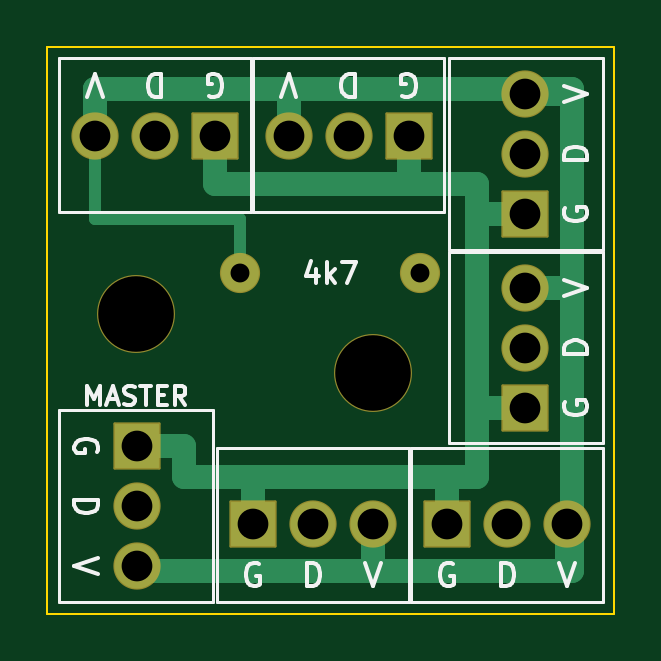
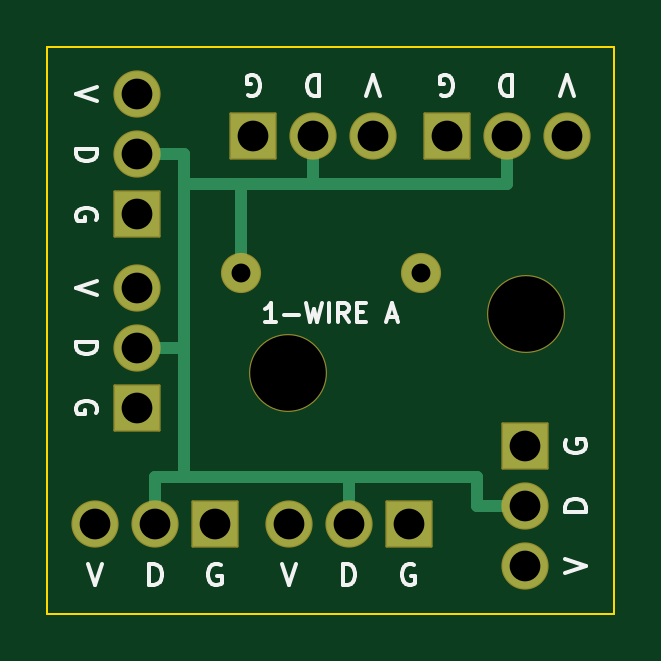
Circuit board: 8 layer files. Board 24.0 x 24.0 mm.
- bottom_copper: one-wire-bus-pinwheel-B_Cu.gbl (2654 bytes)
- bottom_mask: one-wire-bus-pinwheel-B_Mask.gbs (2391 bytes)
- bottom_silk: one-wire-bus-pinwheel-B_Silkscreen.gbo (14853 bytes)
- outline: one-wire-bus-pinwheel-Edge_Cuts.gm1 (702 bytes)
- top_copper: one-wire-bus-pinwheel-F_Cu.gtl (3412 bytes)
- top_mask: one-wire-bus-pinwheel-F_Mask.gts (2391 bytes)
- top_silk: one-wire-bus-pinwheel-F_Silkscreen.gto (16931 bytes)
- drill: one-wire-bus-pinwheel.drl (825 bytes)

=== bottom_copper: one-wire-bus-pinwheel-B_Cu.gbl ===
%TF.GenerationSoftware,KiCad,Pcbnew,9.0.9*%
%TF.CreationDate,2026-11-17T00:15:40+00:00*%
%TF.ProjectId,one-wire-bus-pinwheel,6f6e652d-7769-4726-952d-6275732d7069,rev?*%
%TF.SameCoordinates,Original*%
%TF.FileFunction,Copper,L2,Bot*%
%TF.FilePolarity,Positive*%
%FSLAX46Y46*%
G04 Gerber Fmt 4.6, Leading zero omitted, Abs format (unit mm)*
G04 Created by KiCad (PCBNEW 9.0.9) date 2026-11-17 00:15:40*
%MOMM*%
%LPD*%
G01*
G04 APERTURE LIST*
%TA.AperFunction,ComponentPad*%
%ADD10R,1.900000X1.900000*%
%TD*%
%TA.AperFunction,ComponentPad*%
%ADD11C,1.900000*%
%TD*%
%TA.AperFunction,ComponentPad*%
%ADD12C,1.600000*%
%TD*%
%TA.AperFunction,Conductor*%
%ADD13C,0.500000*%
%TD*%
G04 APERTURE END LIST*
D10*
%TO.P,J1,1*%
%TO.N,GND*%
X115290000Y-103800000D03*
D11*
%TO.P,J1,2*%
%TO.N,DATA*%
X112750000Y-103800000D03*
%TO.P,J1,3*%
%TO.N,VCC*%
X110210000Y-103800000D03*
%TD*%
D10*
%TO.P,J2,1*%
%TO.N,GND*%
X107090000Y-103800000D03*
D11*
%TO.P,J2,2*%
%TO.N,DATA*%
X104550000Y-103800000D03*
%TO.P,J2,3*%
%TO.N,VCC*%
X102010000Y-103800000D03*
%TD*%
D10*
%TO.P,J3,1*%
%TO.N,GND*%
X120200000Y-115290000D03*
D11*
%TO.P,J3,2*%
%TO.N,DATA*%
X120200000Y-112750000D03*
%TO.P,J3,3*%
%TO.N,VCC*%
X120200000Y-110210000D03*
%TD*%
D10*
%TO.P,J4,1*%
%TO.N,GND*%
X120200000Y-107090000D03*
D11*
%TO.P,J4,2*%
%TO.N,DATA*%
X120200000Y-104550000D03*
%TO.P,J4,3*%
%TO.N,VCC*%
X120200000Y-102010000D03*
%TD*%
D10*
%TO.P,J5,1*%
%TO.N,GND*%
X108710000Y-120200000D03*
D11*
%TO.P,J5,2*%
%TO.N,DATA*%
X111250000Y-120200000D03*
%TO.P,J5,3*%
%TO.N,VCC*%
X113790000Y-120200000D03*
%TD*%
D10*
%TO.P,J6,1*%
%TO.N,GND*%
X116910000Y-120200000D03*
D11*
%TO.P,J6,2*%
%TO.N,DATA*%
X119450000Y-120200000D03*
%TO.P,J6,3*%
%TO.N,VCC*%
X121990000Y-120200000D03*
%TD*%
D10*
%TO.P,J7,1*%
%TO.N,GND*%
X103800000Y-116910000D03*
D11*
%TO.P,J7,2*%
%TO.N,DATA*%
X103800000Y-119450000D03*
%TO.P,J7,3*%
%TO.N,VCC*%
X103800000Y-121990000D03*
%TD*%
D12*
%TO.P,R1,1*%
%TO.N,VCC*%
X108170000Y-109600000D03*
%TO.P,R1,2*%
%TO.N,DATA*%
X115790000Y-109600000D03*
%TD*%
D13*
%TO.N,DATA*%
X104550000Y-105800000D02*
X118200000Y-105800000D01*
X118200000Y-104550000D02*
X118200000Y-118200000D01*
X119450000Y-118200000D02*
X105800000Y-118200000D01*
X105800000Y-118200000D02*
X105800000Y-119450000D01*
X112750000Y-103800000D02*
X112750000Y-105800000D01*
X104550000Y-103800000D02*
X104550000Y-105800000D01*
X120200000Y-112750000D02*
X118200000Y-112750000D01*
X120200000Y-104550000D02*
X118200000Y-104550000D01*
X111250000Y-120200000D02*
X111250000Y-118200000D01*
X119450000Y-120200000D02*
X119450000Y-118200000D01*
X103800000Y-119450000D02*
X105800000Y-119450000D01*
X115790000Y-109600000D02*
X115790000Y-105800000D01*
%TD*%
M02*

=== bottom_mask: one-wire-bus-pinwheel-B_Mask.gbs (2391 bytes, source withheld) ===
=== bottom_silk: one-wire-bus-pinwheel-B_Silkscreen.gbo (14853 bytes, source omitted) ===
=== outline: one-wire-bus-pinwheel-Edge_Cuts.gm1 ===
%TF.GenerationSoftware,KiCad,Pcbnew,9.0.9*%
%TF.CreationDate,2026-11-17T00:15:40+00:00*%
%TF.ProjectId,one-wire-bus-pinwheel,6f6e652d-7769-4726-952d-6275732d7069,rev?*%
%TF.SameCoordinates,Original*%
%TF.FileFunction,Profile,NP*%
%FSLAX46Y46*%
G04 Gerber Fmt 4.6, Leading zero omitted, Abs format (unit mm)*
G04 Created by KiCad (PCBNEW 9.0.9) date 2026-11-17 00:15:40*
%MOMM*%
%LPD*%
G01*
G04 APERTURE LIST*
%TA.AperFunction,Profile*%
%ADD10C,0.100000*%
%TD*%
G04 APERTURE END LIST*
D10*
X100000000Y-100000000D02*
X124000000Y-100000000D01*
X124000000Y-100000000D02*
X124000000Y-124000000D01*
X124000000Y-124000000D02*
X100000000Y-124000000D01*
X100000000Y-124000000D02*
X100000000Y-100000000D01*
M02*

=== top_copper: one-wire-bus-pinwheel-F_Cu.gtl ===
%TF.GenerationSoftware,KiCad,Pcbnew,9.0.9*%
%TF.CreationDate,2026-11-17T00:15:40+00:00*%
%TF.ProjectId,one-wire-bus-pinwheel,6f6e652d-7769-4726-952d-6275732d7069,rev?*%
%TF.SameCoordinates,Original*%
%TF.FileFunction,Copper,L1,Top*%
%TF.FilePolarity,Positive*%
%FSLAX46Y46*%
G04 Gerber Fmt 4.6, Leading zero omitted, Abs format (unit mm)*
G04 Created by KiCad (PCBNEW 9.0.9) date 2026-11-17 00:15:40*
%MOMM*%
%LPD*%
G01*
G04 APERTURE LIST*
%TA.AperFunction,ComponentPad*%
%ADD10R,1.900000X1.900000*%
%TD*%
%TA.AperFunction,ComponentPad*%
%ADD11C,1.900000*%
%TD*%
%TA.AperFunction,ComponentPad*%
%ADD12C,1.600000*%
%TD*%
%TA.AperFunction,Conductor*%
%ADD13C,1.000000*%
%TD*%
%TA.AperFunction,Conductor*%
%ADD14C,0.500000*%
%TD*%
G04 APERTURE END LIST*
D10*
%TO.P,J1,1*%
%TO.N,GND*%
X115290000Y-103800000D03*
D11*
%TO.P,J1,2*%
%TO.N,DATA*%
X112750000Y-103800000D03*
%TO.P,J1,3*%
%TO.N,VCC*%
X110210000Y-103800000D03*
%TD*%
D10*
%TO.P,J2,1*%
%TO.N,GND*%
X107090000Y-103800000D03*
D11*
%TO.P,J2,2*%
%TO.N,DATA*%
X104550000Y-103800000D03*
%TO.P,J2,3*%
%TO.N,VCC*%
X102010000Y-103800000D03*
%TD*%
D10*
%TO.P,J3,1*%
%TO.N,GND*%
X120200000Y-115290000D03*
D11*
%TO.P,J3,2*%
%TO.N,DATA*%
X120200000Y-112750000D03*
%TO.P,J3,3*%
%TO.N,VCC*%
X120200000Y-110210000D03*
%TD*%
D10*
%TO.P,J4,1*%
%TO.N,GND*%
X120200000Y-107090000D03*
D11*
%TO.P,J4,2*%
%TO.N,DATA*%
X120200000Y-104550000D03*
%TO.P,J4,3*%
%TO.N,VCC*%
X120200000Y-102010000D03*
%TD*%
D10*
%TO.P,J5,1*%
%TO.N,GND*%
X108710000Y-120200000D03*
D11*
%TO.P,J5,2*%
%TO.N,DATA*%
X111250000Y-120200000D03*
%TO.P,J5,3*%
%TO.N,VCC*%
X113790000Y-120200000D03*
%TD*%
D10*
%TO.P,J6,1*%
%TO.N,GND*%
X116910000Y-120200000D03*
D11*
%TO.P,J6,2*%
%TO.N,DATA*%
X119450000Y-120200000D03*
%TO.P,J6,3*%
%TO.N,VCC*%
X121990000Y-120200000D03*
%TD*%
D10*
%TO.P,J7,1*%
%TO.N,GND*%
X103800000Y-116910000D03*
D11*
%TO.P,J7,2*%
%TO.N,DATA*%
X103800000Y-119450000D03*
%TO.P,J7,3*%
%TO.N,VCC*%
X103800000Y-121990000D03*
%TD*%
D12*
%TO.P,R1,1*%
%TO.N,VCC*%
X108170000Y-109600000D03*
%TO.P,R1,2*%
%TO.N,DATA*%
X115790000Y-109600000D03*
%TD*%
D13*
%TO.N,VCC*%
X102010000Y-103800000D02*
X102010000Y-101800000D01*
X102010000Y-101800000D02*
X122200000Y-101800000D01*
X122200000Y-101800000D02*
X122200000Y-122200000D01*
X122200000Y-122200000D02*
X103800000Y-122200000D01*
X103800000Y-122200000D02*
X103800000Y-121990000D01*
X110210000Y-103800000D02*
X110210000Y-101800000D01*
X102010000Y-103800000D02*
X102010000Y-101800000D01*
X120200000Y-110210000D02*
X122200000Y-110210000D01*
X120200000Y-102010000D02*
X122200000Y-102010000D01*
X113790000Y-120200000D02*
X113790000Y-122200000D01*
X121990000Y-120200000D02*
X121990000Y-122200000D01*
%TO.N,GND*%
X107090000Y-105800000D02*
X118200000Y-105800000D01*
X118200000Y-105800000D02*
X118200000Y-118200000D01*
X118200000Y-118200000D02*
X105800000Y-118200000D01*
X105800000Y-118200000D02*
X105800000Y-116910000D01*
X115290000Y-103800000D02*
X115290000Y-105800000D01*
X107090000Y-103800000D02*
X107090000Y-105800000D01*
X120200000Y-115290000D02*
X118200000Y-115290000D01*
X120200000Y-107090000D02*
X118200000Y-107090000D01*
X108710000Y-120200000D02*
X108710000Y-118200000D01*
X116910000Y-120200000D02*
X116910000Y-118200000D01*
X103800000Y-116910000D02*
X105800000Y-116910000D01*
D14*
%TO.N,VCC*%
X102010000Y-103800000D02*
X102010000Y-107300000D01*
X102010000Y-107300000D02*
X108170000Y-107300000D01*
X108170000Y-107300000D02*
X108170000Y-109600000D01*
%TD*%
M02*

=== top_mask: one-wire-bus-pinwheel-F_Mask.gts (2391 bytes, source withheld) ===
=== top_silk: one-wire-bus-pinwheel-F_Silkscreen.gto (16931 bytes, source omitted) ===
=== drill: one-wire-bus-pinwheel.drl ===
M48
; DRILL file {KiCad 9.0.9} date 2026-11-17T00:15:41+0000
; FORMAT={-:-/ absolute / metric / decimal}
; #@! TF.CreationDate,2026-11-17T00:15:41+00:00
; #@! TF.GenerationSoftware,Kicad,Pcbnew,9.0.9
; #@! TF.FileFunction,MixedPlating,1,2
FMAT,2
METRIC
; #@! TA.AperFunction,Plated,PTH,ComponentDrill
T1C0.800
; #@! TA.AperFunction,Plated,PTH,ComponentDrill
T2C1.300
; #@! TA.AperFunction,NonPlated,NPTH,ComponentDrill
T3C3.200
%
G90
G05
T1
X108.17Y-109.6
X115.79Y-109.6
T2
X102.01Y-103.8
X103.8Y-116.91
X103.8Y-119.45
X103.8Y-121.99
X104.55Y-103.8
X107.09Y-103.8
X108.71Y-120.2
X110.21Y-103.8
X111.25Y-120.2
X112.75Y-103.8
X113.79Y-120.2
X115.29Y-103.8
X116.91Y-120.2
X119.45Y-120.2
X120.2Y-102.01
X120.2Y-104.55
X120.2Y-107.09
X120.2Y-110.21
X120.2Y-112.75
X120.2Y-115.29
X121.99Y-120.2
T3
X103.75Y-111.3
X113.8Y-113.8
M30
